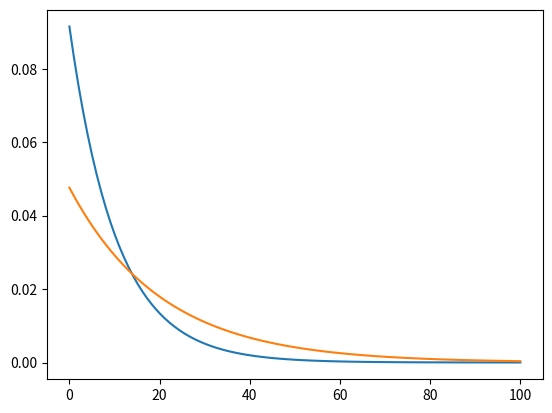

The matplotlib source for this figure:
# -*- coding: utf-8 -*-
"""
Created on Mon Aug 17 17:24:44 2020

[redacted]
"""

import numpy as np
from scipy import constants


def thermal_probability_avg_n(n,avg_n):
    """
    Poulsen thesis 2012 Aarhus, eq. 4.18
    Deal with natural logs in order to not get numerical problems due to large powers
    """
    logprob = n*np.log(avg_n) - (n + 1)*np.log(avg_n + 1)
    #return np.clip(np.exp(logprob) - 1e-10,0,1)
    return np.exp(logprob)

def thermal_probability_temp(n,temperature,secular_frequency,n_max = 500):
    """
    Poulsen thesis 2012 Aarhus, eq. 4.24
    """
    beta = 1/(constants.value("Boltzmann constant")*temperature)
    weighting_factor = np.exp(-beta*(n + 0.5)*constants.value("Planck constant")*secular_frequency)
    partition_function = np.sum([np.exp(-beta*(n_dummy + 0.5)*constants.value("Planck constant")*secular_frequency) for n_dummy in range(n_max)])
    return weighting_factor/partition_function

def displaced_probability(n,alpha):
    """
    RabiMCMC_V3 document eq. 6. This is the probability of having 
    n phonons in a displaced coherent state with parameter alpha
    """
    alpha_absolute_square = np.power(np.abs(alpha),2.)
    return np.exp(-alpha_absolute_square)*np.power(alpha_absolute_square,n)/np.math.factorial(n)

if __name__ == "__main__":
    import matplotlib.pyplot as plt
    temp = 1e-3
    secular_freq = 2e6
    n_bar = 20
    n_vals = np.linspace(0,100,100)
    plt.plot(n_vals,thermal_probability_temp(n_vals,temp,secular_freq))
    plt.show()
    plt.plot(n_vals,thermal_probability_avg_n(n_vals, n_bar))
    plt.show()
    
    


